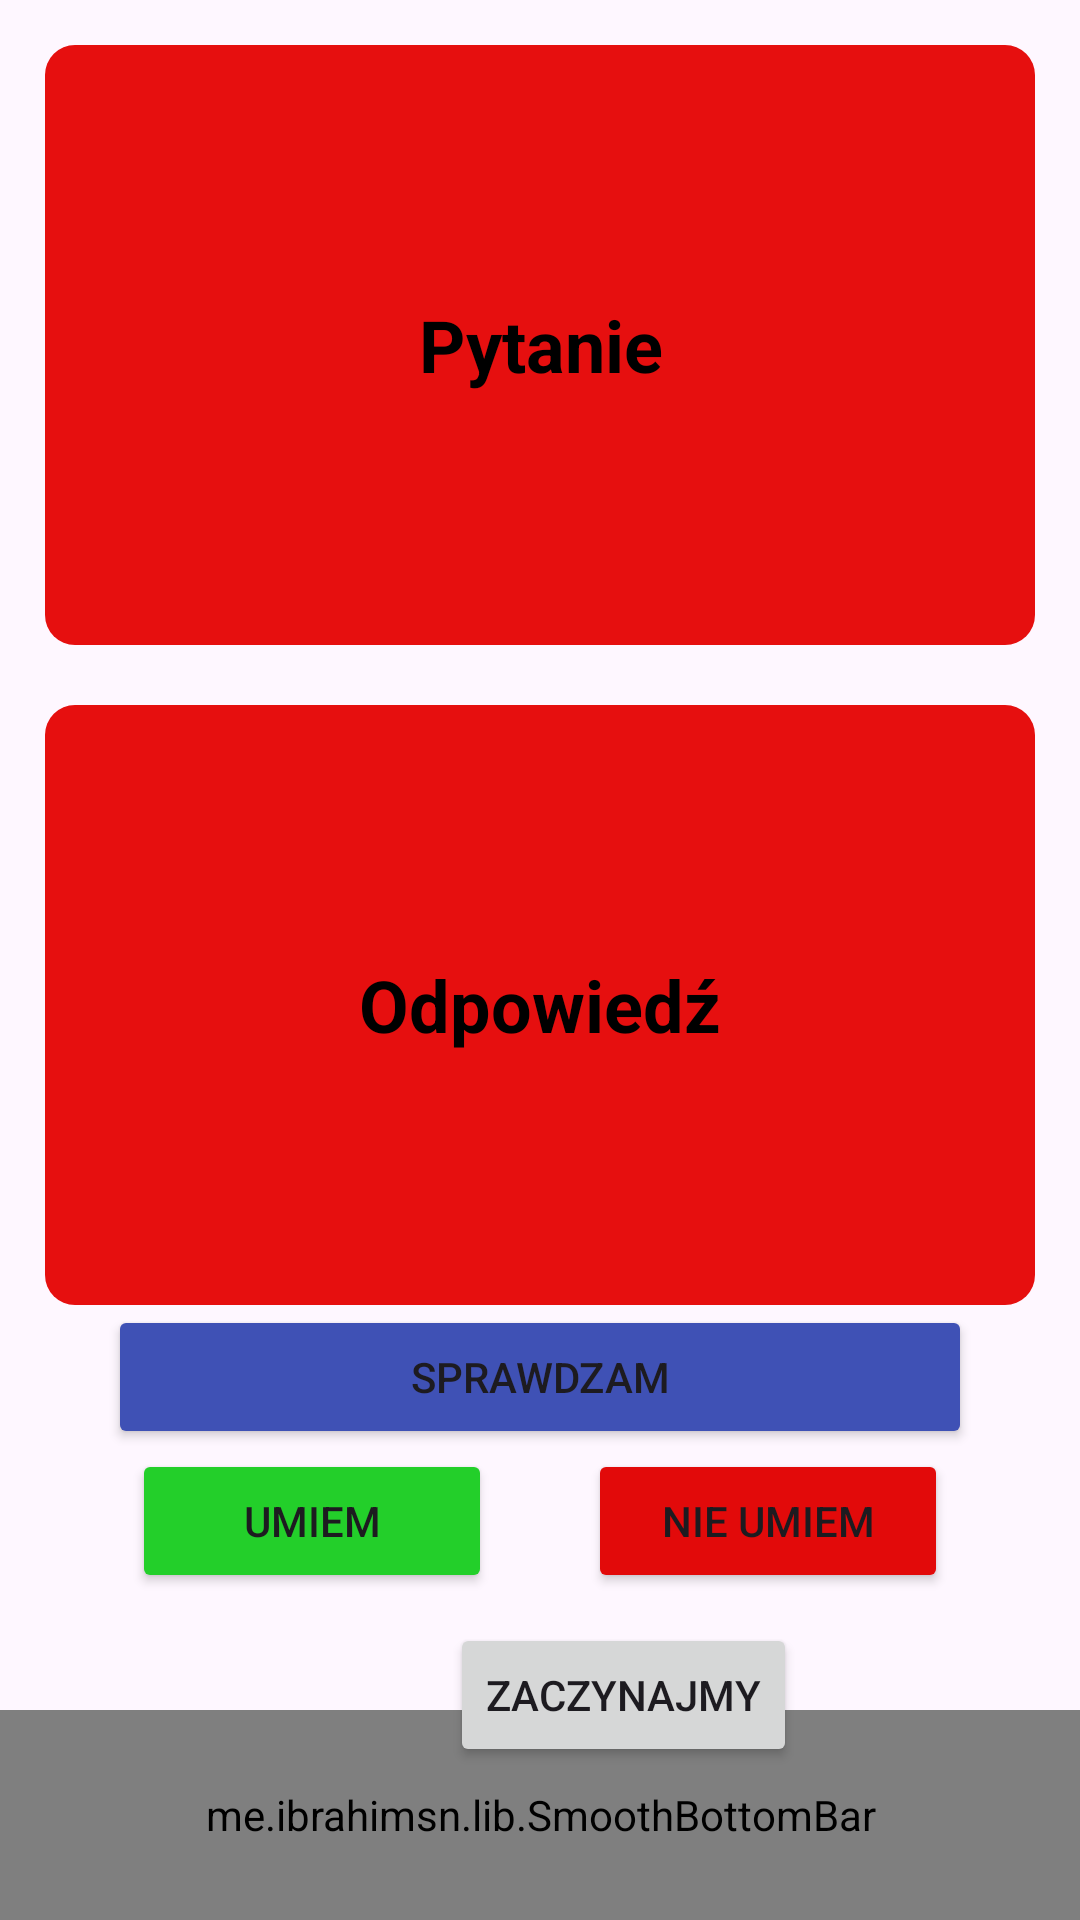

Produce the Android XML layout that renders to this screen, including the resource entries it uses.
<!-- AndroidManifest.xml: application theme Theme.EnglishCardFlipper -->
<!-- res/layout/activity_main.xml -->
<RelativeLayout xmlns:android="http://schemas.android.com/apk/res/android"
    xmlns:app="http://schemas.android.com/apk/res-auto"
    xmlns:tools="http://schemas.android.com/tools"
    android:layout_width="match_parent"
    android:layout_height="match_parent"
    tools:context=".MainActivity">

    <TextView
        android:id="@+id/pytanie"
        android:layout_width="match_parent"
        android:layout_height="200dp"
        android:layout_centerHorizontal="true"
        android:background="@drawable/background_text"
        android:gravity="center"
        android:textSize="24sp"
        android:textColor="#000000"
        android:layout_marginTop="15dp"
        android:layout_marginLeft="15dp"
        android:layout_marginRight="15dp"
        android:textStyle="bold"
        android:padding="16dp"
        android:text="Pytanie">
    </TextView>

    <TextView
        android:id="@+id/odpowiedz"
        android:layout_width="match_parent"
        android:layout_height="200dp"
        android:layout_below="@id/pytanie"
        android:layout_marginTop="20dp"
        android:background="@drawable/background_text"
        android:gravity="center"
        android:textSize="24sp"
        android:layout_marginLeft="15dp"
        android:layout_marginRight="15dp"
        android:textColor="#000000"
        android:textStyle="bold"
        android:padding="16dp"
        android:text="Odpowiedź">
    </TextView>

    <Button
        android:id="@+id/sprawdzam"
        android:layout_width="170dp"
        android:layout_height="wrap_content"
        android:layout_below="@id/odpowiedz"
        android:layout_alignParentLeft="true"
        android:layout_alignParentRight="true"
        android:layout_marginRight="36dp"
        android:layout_marginLeft="36dp"
        android:backgroundTint="#3F51B5"
        android:gravity="center"
        android:text="Sprawdzam" />

    <LinearLayout
        android:id="@+id/linear"
        android:layout_width="match_parent"
        android:layout_height="wrap_content"
        android:layout_below="@id/sprawdzam"
        android:orientation="horizontal"
        android:gravity="center">

        <Button
            android:id="@+id/btn_Good"
            android:layout_width="120dp"
            android:layout_height="wrap_content"
            android:text="Umiem"
            android:layout_marginRight="16dp"
            android:backgroundTint="#23CF2A"
            />
        <Button
            android:id="@+id/btn_Bad"
            android:layout_width="120dp"
            android:layout_height="wrap_content"
            android:text="Nie Umiem"
            android:layout_marginLeft="16dp"
            android:backgroundTint="#E20A0A"
            />
    </LinearLayout>

    <me.ibrahimsn.lib.SmoothBottomBar
        android:id="@+id/bottombar"
        android:layout_width="match_parent"
        android:layout_height="70dp"
        android:layout_alignParentBottom="true"
        android:layout_marginBottom="0dp"
        app:backgroundColor="#D81111"
        app:menu="@menu/menu" />

    <Button
        android:id="@+id/buttonpobierz"
        android:layout_width="wrap_content"
        android:layout_height="wrap_content"
        android:layout_below="@+id/linear"
        android:layout_marginTop="10dp"
        android:text="zaczynajmy"
        android:layout_marginLeft="150dp"/>

</RelativeLayout>
<!-- resources referenced by this layout -->
<resources>
  <!-- drawable background_text (drawable) -->
  <?xml version="1.0" encoding="utf-8"?>
  <shape xmlns:android="http://schemas.android.com/apk/res/android">
      <solid android:color="#E60F0F"/>
      <corners android:radius="10dp"/>
  </shape>
  <style name="Theme.EnglishCardFlipper" parent="Base.Theme.EnglishCardFlipper" />
  <style name="Base.Theme.EnglishCardFlipper" parent="Theme.Material3.DayNight.NoActionBar">
          
          
      </style>
</resources>
